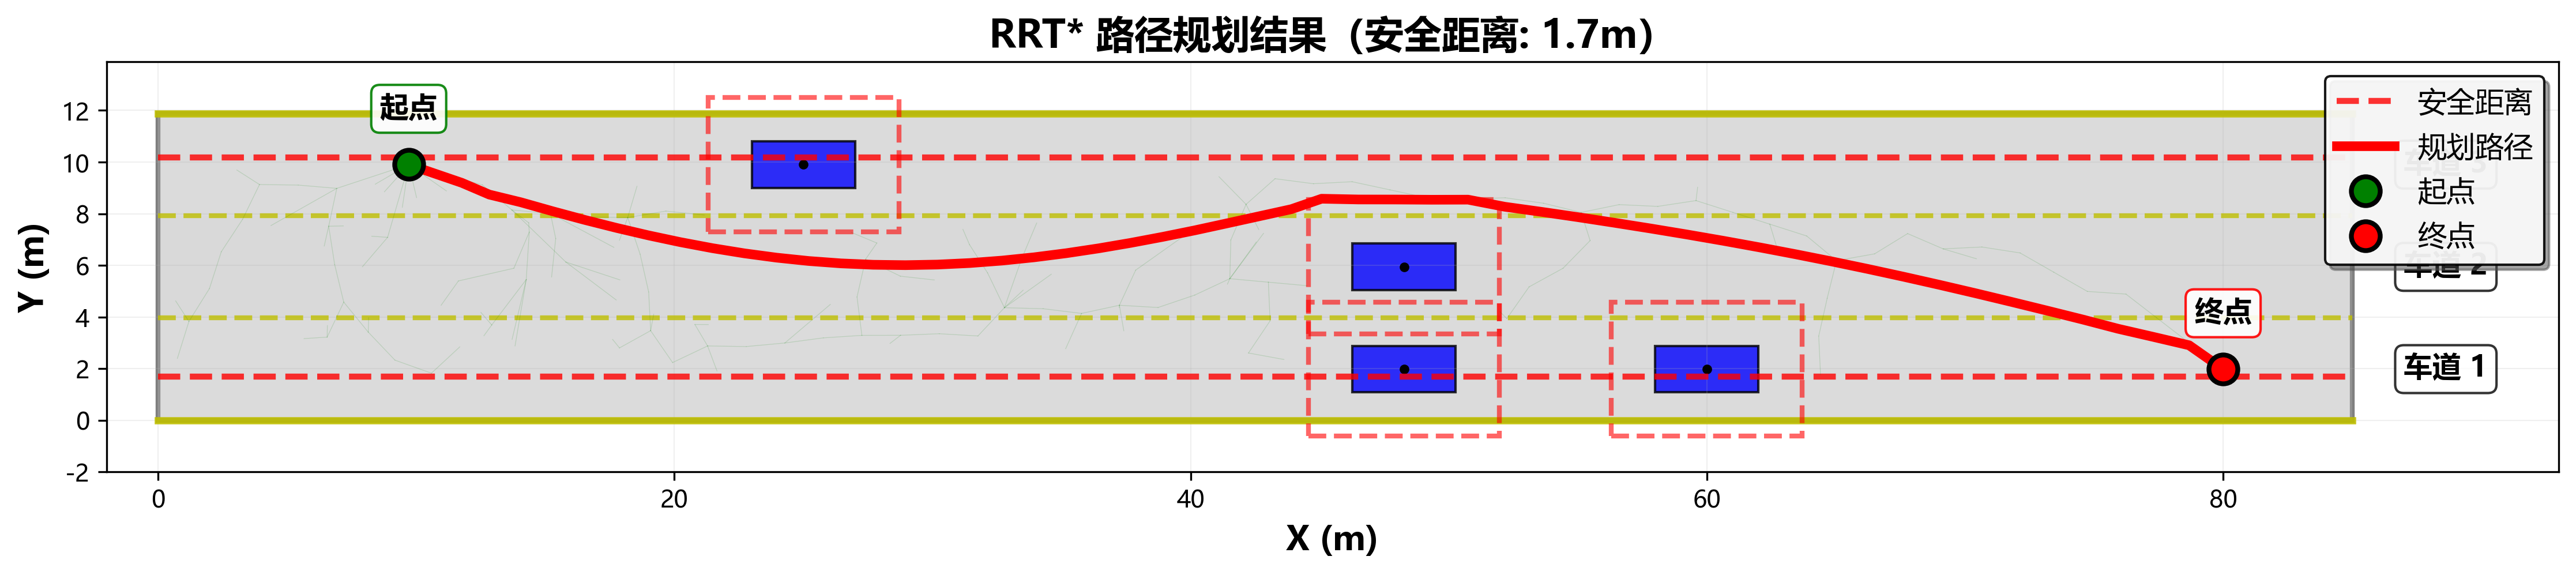

Generate this figure with Python:
"""
RRT*路径规划算法实现

本模块实现RRT*（RRT-star）路径规划算法，这是RRT算法的改进版本。
RRT*通过重连优化操作实现渐近最优性，能够找到更优质的路径。
"""

import numpy as np
import matplotlib.pyplot as plt
import random
import time
from matplotlib.patches import Rectangle, Circle, Polygon

class RRTStar:
    """
    RRT*路径规划算法
    
    该类实现RRT*算法，在RRT的基础上增加了重连优化步骤，
    能够渐近收敛到最优路径。算法结合了智能采样策略和平滑性约束。
    """
    def __init__(self, env, step_size=1.5, max_iter=10000, goal_sample_rate=20, safety_distance=1.7, rewire_radius=3.0):
        """
        初始化RRT*路径规划器
        
        参数:
            env: 环境对象，包含道路信息和障碍物
            step_size (float): 随机树扩展步长（米）
            max_iter (int): 最大迭代次数
            goal_sample_rate (int): 目标点采样率（百分比）
            safety_distance (float): 与障碍物的安全距离（米）
            rewire_radius (float): 重连半径（米）
        """
        self.env = env
        self.step_size = step_size
        self.max_iter = max_iter
        self.goal_sample_rate = goal_sample_rate
        self.safety_distance = safety_distance
        self.rewire_radius = rewire_radius
        self.node_list = []
        
        print(f"初始化RRT*路径规划器")
        print(f"步长: {step_size}m, 最大迭代: {max_iter}, 目标采样率: {goal_sample_rate}%")
        print(f"安全距离: {safety_distance}m, 重连半径: {rewire_radius}m")
    
    class Node:
        """RRT*树节点"""
        def __init__(self, x, y):
            self.x = x
            self.y = y
            self.parent = None
            self.cost = 0.0  # 从起点到该节点的代价
    
    def planning(self, start_x, start_y, goal_x, goal_y):
        """RRT*路径规划主函数"""
        print(f"开始RRT*路径规划")
        print(f"起点: ({start_x:.1f}, {start_y:.1f})")
        print(f"终点: ({goal_x:.1f}, {goal_y:.1f})")
        
        start_time = time.time()
        
        # 创建起点和终点节点
        start_node = self.Node(start_x, start_y)
        goal_node = self.Node(goal_x, goal_y)
        
        # 初始化节点列表
        self.node_list = [start_node]
        
        best_goal_node = None
        best_cost = float('inf')
        
        # 计算直线距离和目标路径长度
        direct_distance = np.sqrt((goal_x - start_x)**2 + (goal_y - start_y)**2)
        target_path_length = direct_distance * 1.15  # 允许15%的绕行
        print(f"直线距离: {direct_distance:.2f}m, 目标路径长度: {target_path_length:.2f}m")
        
        # RRT*主循环
        for i in range(self.max_iter):
            # 定期输出进度
            if i % 1000 == 0:
                print(f"RRT*迭代 {i}/{self.max_iter}, 节点数: {len(self.node_list)}")
            
            # 智能采样策略 - 优先道路中央直线行驶
            if random.randint(0, 100) > self.goal_sample_rate:
                sampling_strategy = random.random()
                
                if sampling_strategy < 0.4:
                    # 40%: 道路中央直线采样
                    road_center_y = self.env.road_width / 2
                    rnd_x = random.uniform(0, self.env.road_length)
                    # 在道路中央附近采样，偏差不超过1个车道宽度
                    center_variance = self.env.lane_width * 0.8
                    rnd_y = road_center_y + random.uniform(-center_variance, center_variance)
                    rnd_y = np.clip(rnd_y, 0, self.env.road_width)
                    rnd_node = self.Node(rnd_x, rnd_y)
                    
                elif sampling_strategy < 0.7 and len(self.node_list) > 1:
                    # 30%: 前向偏向采样（保持方向一致性）
                    latest_node = self.node_list[-1]
                    # 计算当前前进方向
                    if latest_node.parent is not None:
                        # 基于历史方向
                        current_direction = np.arctan2(latest_node.y - latest_node.parent.y, 
                                                     latest_node.x - latest_node.parent.x)
                    else:
                        # 基于目标方向
                        current_direction = np.arctan2(goal_y - latest_node.y, goal_x - latest_node.x)
                    
                    # 限制角度变化，保持方向一致性
                    angle_variance = np.pi / 6  # 30度的角度范围（更小的变化）
                    sample_angle = current_direction + random.uniform(-angle_variance, angle_variance)
                    sample_distance = random.uniform(3.0, 6.0)  # 更合理的采样距离
                    
                    rnd_x = latest_node.x + sample_distance * np.cos(sample_angle)
                    rnd_y = latest_node.y + sample_distance * np.sin(sample_angle)
                    
                    # 确保采样点在道路范围内
                    rnd_x = np.clip(rnd_x, 0, self.env.road_length)
                    rnd_y = np.clip(rnd_y, 0, self.env.road_width)
                    
                    rnd_node = self.Node(rnd_x, rnd_y)
                    
                else:
                    # 30%: 避障导向采样
                    # 检查是否需要避障
                    if len(self.node_list) > 1:
                        latest_node = self.node_list[-1]
                        # 检查前方是否有障碍物
                        obstacle_ahead = self._check_obstacle_ahead(latest_node, goal_x, goal_y)
                        if obstacle_ahead:
                            # 在避障方向采样
                            rnd_node = self._sample_for_obstacle_avoidance(latest_node, goal_x, goal_y)
                        else:
                            # 正常随机采样
                            rnd_x = random.uniform(0, self.env.road_length)
                            rnd_y = random.uniform(0, self.env.road_width)
                            rnd_node = self.Node(rnd_x, rnd_y)
                    else:
                        # 正常随机采样
                        rnd_x = random.uniform(0, self.env.road_length)
                        rnd_y = random.uniform(0, self.env.road_width)
                        rnd_node = self.Node(rnd_x, rnd_y)
            else:
                # 目标点采样
                rnd_node = self.Node(goal_x, goal_y)
            
            # 1. 找到最近节点
            nearest_ind = self._get_nearest_node_index(rnd_node)
            nearest_node = self.node_list[nearest_ind]
            
            # 2. 从最近节点朝随机点扩展
            new_node = self._steer(nearest_node, rnd_node)
            if new_node is None:
                continue
            
            # 3. 检查碰撞
            if not self._is_collision_free(nearest_node, new_node):
                continue
            
            # 4. 在重连半径内寻找更优父节点
            near_nodes = self._find_near_nodes(new_node)
            best_parent = nearest_node
            min_cost = nearest_node.cost + self._calc_distance(nearest_node, new_node)
            
            # 检查所有近邻节点，寻找最优父节点（考虑路径平滑性和转向限制）
            for near_node in near_nodes:
                if not self._is_collision_free(near_node, new_node):
                    continue
                
                # 检查转向角度是否合理
                if not self._is_turn_angle_acceptable(near_node, new_node):
                    continue
                
                base_cost = near_node.cost + self._calc_distance(near_node, new_node)
                
                # 计算平滑性惩罚
                smoothness_penalty = self._calculate_smoothness_penalty(near_node, new_node)
                total_cost = base_cost + smoothness_penalty
                
                if total_cost < min_cost:
                    best_parent = near_node
                    min_cost = total_cost
            
            # 5. 设置新节点的父节点和代价
            new_node.parent = best_parent
            new_node.cost = min_cost
            self.node_list.append(new_node)
            
            # 6. 重连附近节点
            self._rewire(new_node, near_nodes)
            
            # 7. 检查是否到达目标
            if self._can_connect_to_goal(new_node, goal_node):
                goal_cost = new_node.cost + self._calc_distance(new_node, goal_node)
                if goal_cost < best_cost:
                    best_cost = goal_cost
                    best_goal_node = self.Node(goal_x, goal_y)
                    best_goal_node.parent = new_node
                    best_goal_node.cost = goal_cost
                    
                    # 如果找到足够好的路径，可以提前结束
                    if best_cost <= target_path_length:
                        print(f"✅ 找到优质路径！迭代: {i}, 长度: {best_cost:.2f}m ≤ {target_path_length:.2f}m")
                        break
        
        # 生成最终路径
        if best_goal_node is not None:
            raw_path = self._extract_path(best_goal_node)
            planning_time = time.time() - start_time
            print(f"RRT*路径规划完成，用时: {planning_time:.2f}秒")
            print(f"找到原始路径，总长度: {best_cost:.2f}m，节点数: {len(raw_path)}")
            print(f"相对于直线距离的比值: {best_cost/direct_distance:.2f}")
            
            # 路径质量评价
            if best_cost/direct_distance <= 1.1:
                print("🌟 路径质量：优秀")
            elif best_cost/direct_distance <= 1.3:
                print("👍 路径质量：良好")
            else:
                print("⚠️ 路径质量：一般")
            
            # 应用路径平滑处理（参照RRT方法）
            print("应用RRT*路径平滑处理...")
            smooth_path = self.smooth_path(raw_path, smoothness=0.25)
            
            # 保存原始路径和平滑路径用于可视化
            self.raw_path = raw_path
            self.smooth_path = smooth_path
            
            print(f"平滑后路径节点数: {len(smooth_path)}")
            
            return smooth_path
        else:
            print("❌ 未找到可行路径")
            return None
    
    def _get_nearest_node_index(self, node):
        """找到最近节点的索引"""
        min_dist = float('inf')
        nearest_ind = 0
        for i, n in enumerate(self.node_list):
            dist = self._calc_distance(n, node)
            if dist < min_dist:
                min_dist = dist
                nearest_ind = i
        return nearest_ind
    
    def _calc_distance(self, from_node, to_node):
        """计算两节点间的欧几里得距离"""
        return np.sqrt((from_node.x - to_node.x)**2 + (from_node.y - to_node.y)**2)
    
    def _steer(self, from_node, to_node):
        """从from_node朝to_node方向扩展step_size距离"""
        dist = self._calc_distance(from_node, to_node)
        if dist <= self.step_size:
            return to_node
        
        # 计算方向
        theta = np.arctan2(to_node.y - from_node.y, to_node.x - from_node.x)
        new_x = from_node.x + self.step_size * np.cos(theta)
        new_y = from_node.y + self.step_size * np.sin(theta)
        
        new_node = self.Node(new_x, new_y)
        return new_node
    
    def _is_collision_free(self, from_node, to_node):
        """检查两节点间的路径是否无碰撞"""
        # 首先检查节点是否在道路范围内
        if (to_node.x < 0 or to_node.x > self.env.road_length or 
            to_node.y < 0 or to_node.y > self.env.road_width):
            return False
        
        # 检查与障碍物的碰撞
        num_checks = int(self._calc_distance(from_node, to_node) / 0.2) + 1
        for i in range(num_checks + 1):
            t = i / num_checks if num_checks > 0 else 0
            x = from_node.x + t * (to_node.x - from_node.x)
            y = from_node.y + t * (to_node.y - from_node.y)
            
            # 使用环境对象的碰撞检测方法
            if self.env.is_collision(x, y, radius=self.safety_distance):
                return False
        
        return True
    
    def _find_near_nodes(self, node):
        """找到节点重连半径内的所有节点"""
        near_nodes = []
        for n in self.node_list:
            if self._calc_distance(n, node) <= self.rewire_radius:
                near_nodes.append(n)
        return near_nodes
    
    def _rewire(self, new_node, near_nodes):
        """重连附近节点以优化路径（考虑平滑性）"""
        for near_node in near_nodes:
            if not self._is_collision_free(new_node, near_node):
                continue
            
            # 检查转向角度是否合理
            if not self._is_turn_angle_acceptable(new_node, near_node):
                continue
            
            # 计算通过new_node到达near_node的代价（包含平滑性惩罚）
            base_cost = new_node.cost + self._calc_distance(new_node, near_node)
            smoothness_penalty = self._calculate_smoothness_penalty(new_node, near_node)
            new_cost = base_cost + smoothness_penalty
            
            if new_cost < near_node.cost:
                # 更新near_node的父节点
                old_cost = near_node.cost
                near_node.parent = new_node
                near_node.cost = new_cost
                
                # 递归更新所有子节点的代价
                self._update_children_cost(near_node)
    
    def _update_children_cost(self, parent_node):
        """递归更新子节点的代价"""
        for node in self.node_list:
            if node.parent == parent_node:
                node.cost = parent_node.cost + self._calc_distance(parent_node, node)
                self._update_children_cost(node)
    
    def _calculate_smoothness_penalty(self, parent_node, new_node):
        """计算路径平滑性惩罚 - 加强折角和急转弯惩罚"""
        if parent_node.parent is None:
            return 0.0  # 起点没有平滑性约束
        
        # 计算转向角度
        # 前一段的方向
        prev_angle = np.arctan2(parent_node.y - parent_node.parent.y, 
                               parent_node.x - parent_node.parent.x)
        # 当前段的方向
        curr_angle = np.arctan2(new_node.y - parent_node.y, 
                               new_node.x - parent_node.x)
        
        # 计算转向角度差
        angle_diff = abs(curr_angle - prev_angle)
        if angle_diff > np.pi:
            angle_diff = 2 * np.pi - angle_diff
        
        # 增强的平滑性惩罚
        base_penalty = 0.0
        
        # 1. 基础角度惩罚（二次函数，角度越大惩罚越重）
        angle_penalty_weight = 3.0
        base_penalty += angle_penalty_weight * (angle_diff ** 2)
        
        # 2. 急转弯重惩罚（超过30度的转弯）
        sharp_turn_threshold = np.pi / 6  # 30度
        if angle_diff > sharp_turn_threshold:
            sharp_turn_penalty = 5.0 * (angle_diff - sharp_turn_threshold)
            base_penalty += sharp_turn_penalty
        
        # 3. 道路中央偏好奖励
        road_center_y = self.env.road_width / 2
        distance_from_center = abs(new_node.y - road_center_y)
        center_preference_weight = 1.0
        center_penalty = center_preference_weight * distance_from_center
        
        total_penalty = base_penalty + center_penalty
        
        return total_penalty
    
    def _check_obstacle_ahead(self, current_node, goal_x, goal_y):
        """检查前方是否有障碍物"""
        # 计算朝向目标的方向
        direction = np.arctan2(goal_y - current_node.y, goal_x - current_node.x)
        
        # 检查前方一定距离内是否有障碍物
        check_distance = 8.0  # 检查前方8米
        check_steps = 10
        
        for i in range(1, check_steps + 1):
            check_dist = (i / check_steps) * check_distance
            check_x = current_node.x + check_dist * np.cos(direction)
            check_y = current_node.y + check_dist * np.sin(direction)
            
            # 检查是否超出道路边界
            if check_x < 0 or check_x > self.env.road_length or check_y < 0 or check_y > self.env.road_width:
                continue
                
            # 检查是否有碰撞
            if self.env.is_collision(check_x, check_y, radius=self.safety_distance):
                return True
        
        return False
    
    def _sample_for_obstacle_avoidance(self, current_node, goal_x, goal_y):
        """为避障进行采样"""
        # 计算朝向目标的基本方向
        base_direction = np.arctan2(goal_y - current_node.y, goal_x - current_node.x)
        
        # 尝试左右两个方向的避障路径
        avoidance_angles = [base_direction + np.pi/3, base_direction - np.pi/3]  # ±60度避障
        
        for angle in avoidance_angles:
            sample_distance = random.uniform(4.0, 8.0)
            rnd_x = current_node.x + sample_distance * np.cos(angle)
            rnd_y = current_node.y + sample_distance * np.sin(angle)
            
            # 确保在道路范围内
            if 0 <= rnd_x <= self.env.road_length and 0 <= rnd_y <= self.env.road_width:
                # 检查这个方向是否安全
                if not self.env.is_collision(rnd_x, rnd_y, radius=self.safety_distance):
                    return self.Node(rnd_x, rnd_y)
        
        # 如果避障采样失败，返回随机采样点
        rnd_x = random.uniform(0, self.env.road_length)
        rnd_y = random.uniform(0, self.env.road_width)
        return self.Node(rnd_x, rnd_y)
    
    def _is_turn_angle_acceptable(self, parent_node, new_node):
        """检查转向角度是否在可接受范围内"""
        if parent_node.parent is None:
            return True  # 起点没有转向限制
        
        # 计算转向角度
        prev_angle = np.arctan2(parent_node.y - parent_node.parent.y, 
                               parent_node.x - parent_node.parent.x)
        curr_angle = np.arctan2(new_node.y - parent_node.y, 
                               new_node.x - parent_node.x)
        
        # 计算转向角度差
        angle_diff = abs(curr_angle - prev_angle)
        if angle_diff > np.pi:
            angle_diff = 2 * np.pi - angle_diff
        
        # 设置最大允许转向角度（90度）
        max_turn_angle = np.pi / 2  # 90度
        
        return angle_diff <= max_turn_angle
    
    def _can_connect_to_goal(self, node, goal):
        """检查节点是否可以直接连接到目标"""
        dist = self._calc_distance(node, goal)
        if dist > self.step_size * 2:  # 如果距离太远，不尝试连接
            return False
        
        return self._is_collision_free(node, goal)
    
    def smooth_path(self, path, smoothness=0.25):
        """平滑路径处理（参照RRT算法）"""
        if not path or len(path) < 3:
            return path
        
        print(f"RRT*路径平滑处理，使用平滑系数: {smoothness}")
        
        # 转换为numpy数组便于操作
        path_array = np.array(path)
        x = path_array[:, 0]
        y = path_array[:, 1]
        
        # 创建平滑路径
        smooth_x = x.copy()
        smooth_y = y.copy()
        
        # 第一级平滑：基础迭代平滑
        change = 1.0
        n_iterations = 120  # 基础平滑迭代次数
        
        for iteration in range(n_iterations):
            if change < 0.0005:  # 收敛阈值
                break
                
            change = 0.0
            
            # 不修改起点和终点
            for i in range(1, len(x) - 1):
                # 基本平滑
                old_x, old_y = smooth_x[i], smooth_y[i]
                
                # 计算平滑后的位置（考虑前后点的影响）
                smooth_x[i] += smoothness * (x[i] - smooth_x[i])
                smooth_x[i] += smoothness * (smooth_x[i-1] + smooth_x[i+1] - 2.0 * smooth_x[i])
                
                smooth_y[i] += smoothness * (y[i] - smooth_y[i])
                smooth_y[i] += smoothness * (smooth_y[i-1] + smooth_y[i+1] - 2.0 * smooth_y[i])
                
                # 计算变化量
                change += abs(old_x - smooth_x[i]) + abs(old_y - smooth_y[i])
                
                # 确保平滑后的点仍然在道路内且无碰撞
                if (smooth_x[i] < 0 or smooth_x[i] > self.env.road_length or 
                    smooth_y[i] < self.safety_distance or smooth_y[i] > self.env.road_width - self.safety_distance):
                    # 如果不满足约束，恢复原来的位置
                    smooth_x[i], smooth_y[i] = old_x, old_y
                    continue
                
                # 检查与障碍物的安全距离
                if self.env.is_collision(smooth_x[i], smooth_y[i], radius=self.safety_distance):
                    # 如果与障碍物的安全距离不满足，恢复原来的位置
                    smooth_x[i], smooth_y[i] = old_x, old_y
        
        # 第二级平滑：强化平滑处理
        second_smooth_x = smooth_x.copy()
        second_smooth_y = smooth_y.copy()
        
        # 二次平滑处理，使用更大范围的点进行平滑
        for iteration in range(60):
            for i in range(2, len(x) - 2):
                # 使用5点窗口进行高斯权重平滑
                old_x, old_y = second_smooth_x[i], second_smooth_y[i]
                
                second_smooth_x[i] = (0.05 * second_smooth_x[i-2] + 0.2 * second_smooth_x[i-1] + 
                                     0.5 * second_smooth_x[i] + 
                                     0.2 * second_smooth_x[i+1] + 0.05 * second_smooth_x[i+2])
                                    
                second_smooth_y[i] = (0.05 * second_smooth_y[i-2] + 0.2 * second_smooth_y[i-1] + 
                                     0.5 * second_smooth_y[i] + 
                                     0.2 * second_smooth_y[i+1] + 0.05 * second_smooth_y[i+2])
                
                # 确保平滑后的点仍然在道路内且无碰撞
                if (second_smooth_x[i] < 0 or second_smooth_x[i] > self.env.road_length or 
                    second_smooth_y[i] < self.safety_distance or second_smooth_y[i] > self.env.road_width - self.safety_distance or 
                    self.env.is_collision(second_smooth_x[i], second_smooth_y[i], radius=self.safety_distance)):
                    # 如果不满足约束，恢复原来的位置
                    second_smooth_x[i], second_smooth_y[i] = old_x, old_y
        
        # 第三级平滑：精细平滑处理
        third_smooth_x = second_smooth_x.copy()
        third_smooth_y = second_smooth_y.copy()
        
        # 应用三次平滑，使用更大的7点窗口
        for iteration in range(30):
            for i in range(3, len(x) - 3):
                old_x, old_y = third_smooth_x[i], third_smooth_y[i]
                
                # 使用7点窗口平滑
                third_smooth_x[i] = (0.02 * third_smooth_x[i-3] + 0.05 * third_smooth_x[i-2] + 
                                   0.15 * third_smooth_x[i-1] + 0.56 * third_smooth_x[i] + 
                                   0.15 * third_smooth_x[i+1] + 0.05 * third_smooth_x[i+2] + 
                                   0.02 * third_smooth_x[i+3])
                                  
                third_smooth_y[i] = (0.02 * third_smooth_y[i-3] + 0.05 * third_smooth_y[i-2] + 
                                   0.15 * third_smooth_y[i-1] + 0.56 * third_smooth_y[i] + 
                                   0.15 * third_smooth_y[i+1] + 0.05 * third_smooth_y[i+2] + 
                                   0.02 * third_smooth_y[i+3])
                
                # 确保平滑后的点仍然安全
                if (third_smooth_x[i] < 0 or third_smooth_x[i] > self.env.road_length or 
                    third_smooth_y[i] < self.safety_distance or third_smooth_y[i] > self.env.road_width - self.safety_distance or 
                    self.env.is_collision(third_smooth_x[i], third_smooth_y[i], radius=self.safety_distance)):
                    # 如果不满足约束，恢复原来的位置
                    third_smooth_x[i], third_smooth_y[i] = old_x, old_y
        
        # 合并多次平滑的结果
        final_smooth_path = []
        for i in range(len(x)):
            if i > 2 and i < len(x) - 3:
                # 对于中间点使用三次平滑结果
                final_smooth_path.append([third_smooth_x[i], third_smooth_y[i]])
            elif i > 1 and i < len(x) - 2:
                # 对于近端点使用二次平滑结果
                final_smooth_path.append([second_smooth_x[i], second_smooth_y[i]])
            else:
                # 对于端点使用一次平滑结果
                final_smooth_path.append([smooth_x[i], smooth_y[i]])
        
        print(f"RRT*路径平滑完成：原始{len(path)}点 → 平滑{len(final_smooth_path)}点")
        return final_smooth_path
    
    def _extract_path(self, goal_node):
        """从目标节点回溯提取路径"""
        path = []
        current = goal_node
        while current is not None:
            path.append([current.x, current.y])
            current = current.parent
        
        path.reverse()  # 反转路径，从起点到终点
        return path
    
    def save_and_show_results(self, path, filename):
        """保存并显示结果，显示原始路径和平滑路径，使用更美观的样式"""
        print("保存路径规划结果...")
        
        fig, ax = plt.subplots(1, 1, figsize=(15, 8))
        
        # 1. 绘制道路背景 - 深灰色
        road_rect = Rectangle((0, 0), self.env.road_length, self.env.road_width, 
                             linewidth=2, edgecolor='black', facecolor='darkgray', alpha=0.5, zorder=0)
        ax.add_patch(road_rect)
        
        # 2. 绘制车道背景色（交替颜色）
        lane_colors = ['#f0f0f0', '#e8e8e8', '#f0f0f0']  # 浅灰色交替
        for i in range(self.env.num_lanes):
            lane_y_start = i * self.env.lane_width
            lane_rect = Rectangle((0, lane_y_start), self.env.road_length, self.env.lane_width,
                                facecolor=lane_colors[i % len(lane_colors)], alpha=0.3, zorder=1)
            ax.add_patch(lane_rect)
        
        # 3. 绘制车道分界线（黄色虚线）
        for i in range(1, self.env.num_lanes):
            lane_y = i * self.env.lane_width
            ax.plot([0, self.env.road_length], [lane_y, lane_y], 'y--', 
                   linewidth=2, alpha=0.8, zorder=2)
        
        # 4. 绘制道路边界线（黄色实线）
        ax.plot([0, self.env.road_length], [0, 0], 'y-', linewidth=3, alpha=0.9, zorder=2)
        ax.plot([0, self.env.road_length], [self.env.road_width, self.env.road_width], 
               'y-', linewidth=3, alpha=0.9, zorder=2)
        
        # 5. 绘制安全距离边界（红色虚线）
        lower_safe_boundary = self.safety_distance
        upper_safe_boundary = self.env.road_width - self.safety_distance
        ax.plot([0, self.env.road_length], [lower_safe_boundary, lower_safe_boundary], 
                'r--', linewidth=2.5, alpha=0.8, label='安全距离', zorder=3)
        ax.plot([0, self.env.road_length], [upper_safe_boundary, upper_safe_boundary], 
                'r--', linewidth=2.5, alpha=0.8, zorder=3)
        
        # 6. 绘制车道标签
        for i in range(self.env.num_lanes):
            lane_center = (i + 0.5) * self.env.lane_width
            ax.text(self.env.road_length + 2, lane_center, f'车道 {i+1}', 
                   ha='left', va='center', fontsize=12, fontweight='bold',
                   bbox=dict(facecolor='white', edgecolor='black', alpha=0.8, boxstyle='round,pad=0.3'),
                   zorder=10)
        
        # 7. 绘制网格（淡化）
        ax.grid(True, alpha=0.2, linestyle='-', linewidth=0.5, zorder=1)
        
        # 8. 绘制障碍物车辆及其安全距离边界
        if hasattr(self.env, 'obstacle_vehicles'):
            for vehicle in self.env.obstacle_vehicles:
                # 绘制车辆安全距离边界（红色虚线框）
                safety_rect = Rectangle(
                    (vehicle.x - vehicle.length/2 - self.safety_distance, 
                     vehicle.y - vehicle.width/2 - self.safety_distance),
                    vehicle.length + 2 * self.safety_distance,
                    vehicle.width + 2 * self.safety_distance,
                    fill=False, edgecolor='r', linestyle='--', 
                    linewidth=2.0, alpha=0.6, zorder=4
                )
                ax.add_patch(safety_rect)
                
                # 绘制车辆（蓝色）
                vehicle.draw(ax)
        
        # 9. 绘制RRT*搜索树（绿色，非常淡化）
        for node in self.node_list:
            if node.parent is not None:
                ax.plot([node.x, node.parent.x], [node.y, node.parent.y], 
                       'g-', alpha=0.15, linewidth=0.3, zorder=5)
        
        # 10. 绘制规划路径（平滑后的路径）
        if path:
            path_array = np.array(path)
            ax.plot(path_array[:, 0], path_array[:, 1], 'r-', 
                   linewidth=4, label='规划路径', zorder=8)
            
            # 11. 标记起点和终点（更大更明显）
            ax.plot(path[0][0], path[0][1], 'go', markersize=12, 
                   markeredgecolor='black', markeredgewidth=2, label='起点', zorder=9)
            ax.plot(path[-1][0], path[-1][1], 'ro', markersize=12, 
                   markeredgecolor='black', markeredgewidth=2, label='终点', zorder=9)
            
            # 添加起点终点文字标注
            ax.annotate('起点', (path[0][0], path[0][1]), 
                       xytext=(0, 20), textcoords='offset points', ha='center', 
                       fontsize=12, fontweight='bold',
                       bbox=dict(facecolor='white', edgecolor='green', alpha=0.9, boxstyle='round,pad=0.3'),
                       zorder=10)
            ax.annotate('终点', (path[-1][0], path[-1][1]), 
                       xytext=(0, 20), textcoords='offset points', ha='center', 
                       fontsize=12, fontweight='bold',
                       bbox=dict(facecolor='white', edgecolor='red', alpha=0.9, boxstyle='round,pad=0.3'),
                       zorder=10)
        
        # 12. 设置图形属性
        ax.set_xlim(-2, self.env.road_length + 8)  # 右侧留更多空间给车道标签
        ax.set_ylim(-2, self.env.road_width + 2)
        ax.set_xlabel('X (m)', fontsize=14, fontweight='bold')
        ax.set_ylabel('Y (m)', fontsize=14, fontweight='bold')
        ax.set_title(f'RRT* 路径规划结果（安全距离: {self.safety_distance:.1f}m）', 
                    fontsize=16, fontweight='bold')
        
        # 13. 设置图例（右上角）
        legend = ax.legend(loc='upper right', fontsize=12, framealpha=0.9, 
                          edgecolor='black', fancybox=True, shadow=True)
        legend.set_zorder(11)
        
        ax.set_aspect('equal')
        
        # 14. 保存图片
        plt.tight_layout()
        plt.savefig(filename, dpi=300, bbox_inches='tight', facecolor='white', edgecolor='none')
        plt.show()
        
        print(f"RRT*路径规划结果已保存为 {filename}") 
